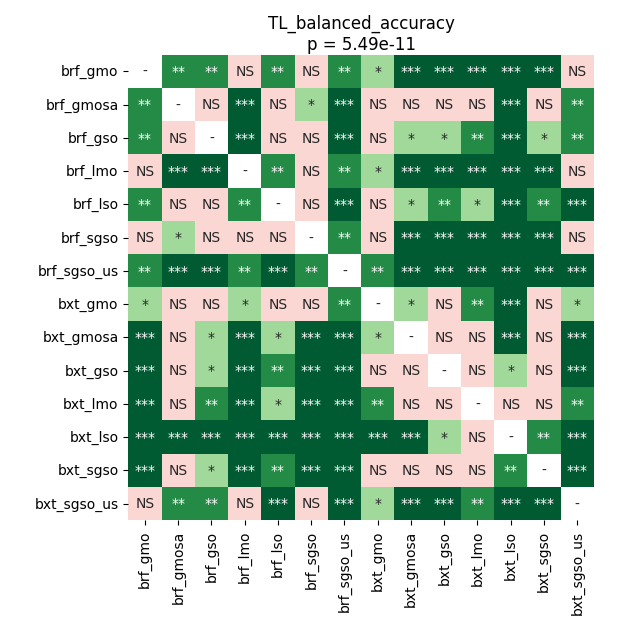

The data file committed next to this chart (first rows):
	brf_gmo	brf_gmosa	brf_gso	brf_lmo	brf_lso	brf_sgso	brf_sgso_us	bxt_gmo	bxt_gmosa	bxt_gso	bxt_lmo	bxt_lso	bxt_sgso	bxt_sgso_us
brf_gmo	1.0	0.00325	0.001992	0.83	0.005091	0.3202	0.001227	0.02815	0.0004628	0.0005891	0.0007714	0.0001736	0.0003333	0.3963
brf_gmosa	0.00325	1.0	0.3715	0.0002645	0.5024	0.02815	0.0001736	0.2805	0.09891	0.1495	0.164	0.0004628	0.1793	0.001227
brf_gso	0.001992	0.3715	1.0	0.0007714	0.9799	0.05409	0.0001736	0.5304	0.0152	0.02815	0.009026	0.0002645	0.02815	0.001023
brf_lmo	0.83	0.0002645	0.0007714	1.0	0.001992	0.07953	0.001578	0.04844	0.0001736	0.0001736	0.0002645	0.0001736	0.0001736	0.7689
brf_lso	0.005091	0.5024	0.9799	0.001992	1.0	0.05409	0.0001736	0.7995	0.01079	0.007609	0.04844	0.0004628	0.009026	0.0001736
brf_sgso	0.3202	0.02815	0.05409	0.07953	0.05409	1.0	0.001227	0.3202	0.0007714	0.0003333	0.0001736	0.0004628	0.0005891	0.6689
brf_sgso_us	0.001227	0.0001736	0.0001736	0.001578	0.0001736	0.001227	1.0	0.001023	0.0001736	0.0001736	0.0003333	0.0001736	0.0001736	0.0001736
bxt_gmo	0.02815	0.2805	0.5304	0.04844	0.7995	0.3202	0.001023	1.0	0.04844	0.1082	0.006234	0.0002645	0.1082	0.03245
bxt_gmosa	0.0004628	0.09891	0.0152	0.0001736	0.01079	0.0007714	0.0001736	0.04844	1.0	0.3202	0.4536	0.0001736	0.4807	0.0003333
bxt_gso	0.0005891	0.1495	0.02815	0.0001736	0.007609	0.0003333	0.0001736	0.1082	0.3202	1.0	0.7382	0.01286	0.1903	0.0004628
bxt_lmo	0.0007714	0.164	0.009026	0.0002645	0.04844	0.0001736	0.0003333	0.006234	0.4536	0.7382	1.0	0.08883	0.5024	0.001227
bxt_lso	0.0001736	0.0004628	0.0002645	0.0001736	0.0004628	0.0004628	0.0001736	0.0002645	0.0001736	0.01286	0.08883	1.0	0.001227	0.0002645
bxt_sgso	0.0003333	0.1793	0.02815	0.0001736	0.009026	0.0005891	0.0001736	0.1082	0.4807	0.1903	0.5024	0.001227	1.0	0.0005891
bxt_sgso_us	0.3963	0.001227	0.001023	0.7689	0.0001736	0.6689	0.0001736	0.03245	0.0003333	0.0004628	0.001227	0.0002645	0.0005891	1.0
